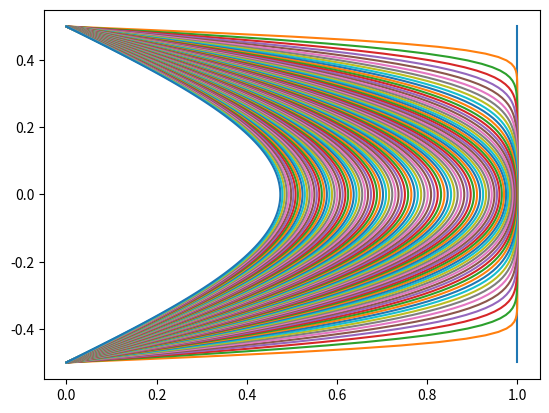

Source code (Python):
import numpy as np 
import matplotlib.pyplot as plt

cv = 0.1
Nz = 100
Nt = 101
H = 1
tmax = 1

u = np.zeros((Nz, Nt))
z = np.linspace(0, H, Nz)
t = np.linspace(0, 1, Nt)

# Initial condition (t = 0)
u[:,0] = 1

# Boundary conditions (t > 0)
u[0,1:] = u[-1,1:] = 0

for i in range(1, len(t)):
  sum = 0
  for n in range(1, 1000):
    term1 = 2 * (1 - (-1)**n) / (n * np.pi)
    term2 = np.sin(n * np.pi * z[1:-1] / H)
    term3 = np.exp(-cv * (n * np.pi / H)**2 * t[i])
    sum += (term1 * term2 * term3)
  u[1:-1,i] = sum

# Solution for drained top and undrained bottom
u2 = np.zeros((Nz, Nt))
z2 = np.linspace(0, H, Nz)
t2 = np.linspace(0, 1.0, Nt)

# Initial condition (t = 0)
u2[:,0] = 1

# Boundary conditions (t > 0)
u2[-1,1:] = 0

for i in range(1, len(t)):
  sum2 = 0
  for k in range(1, 1000):
    term4 = (-1)**(k-1) / (2 * k - 1)
    term5 = np.cos((2 * k - 1) * (np.pi * z[0:-1]) / (2 * H))
    term6 = np.exp(-(2 * k - 1)**2 * (np.pi**2 * cv * t2[i]) / (4 * H**2))
    sum2 += (term4 * term5 * term6)
  u2[0:-1,i] = (4 / np.pi) * sum2

np.savez_compressed('drained_top.npz', z=z2, t=t2[1:], u=u2[:,1:])

# Solution for drained top and bottom boundaries
u3 = np.zeros((Nz, Nt))
z3 = np.linspace(-H / 2.0, H / 2.0, Nz)
t3 = np.linspace(0, 1.0, Nt)

# Initial condition (t = 0)
u3[:,0] = 1

# Boundary conditions (t > 0)
u3[0,1:] = u3[-1,1:] = 0

for i in range(1, len(t3)):
  sum3 = 0
  for k in range(1, 1000):
    term7 = (-1)**(k-1) / (2 * k - 1)
    term8 = np.cos((2 * k - 1) * (np.pi * z3[1:-1]) / (1 * H))
    term9 = np.exp(-(2 * k - 1)**2 * (np.pi**2 * cv * t3[i]) / (1 * H**2))
    sum3 += (term7 * term8 * term9)
  u3[1:-1,i] = (4 / np.pi) * sum3

for i in range(len(t3)):
  plt.plot(u3[:,i], z3)

np.savez_compressed('drained_top_and_bottom.npz', z=z3, t=t3[1:], u=u3[:,1:])